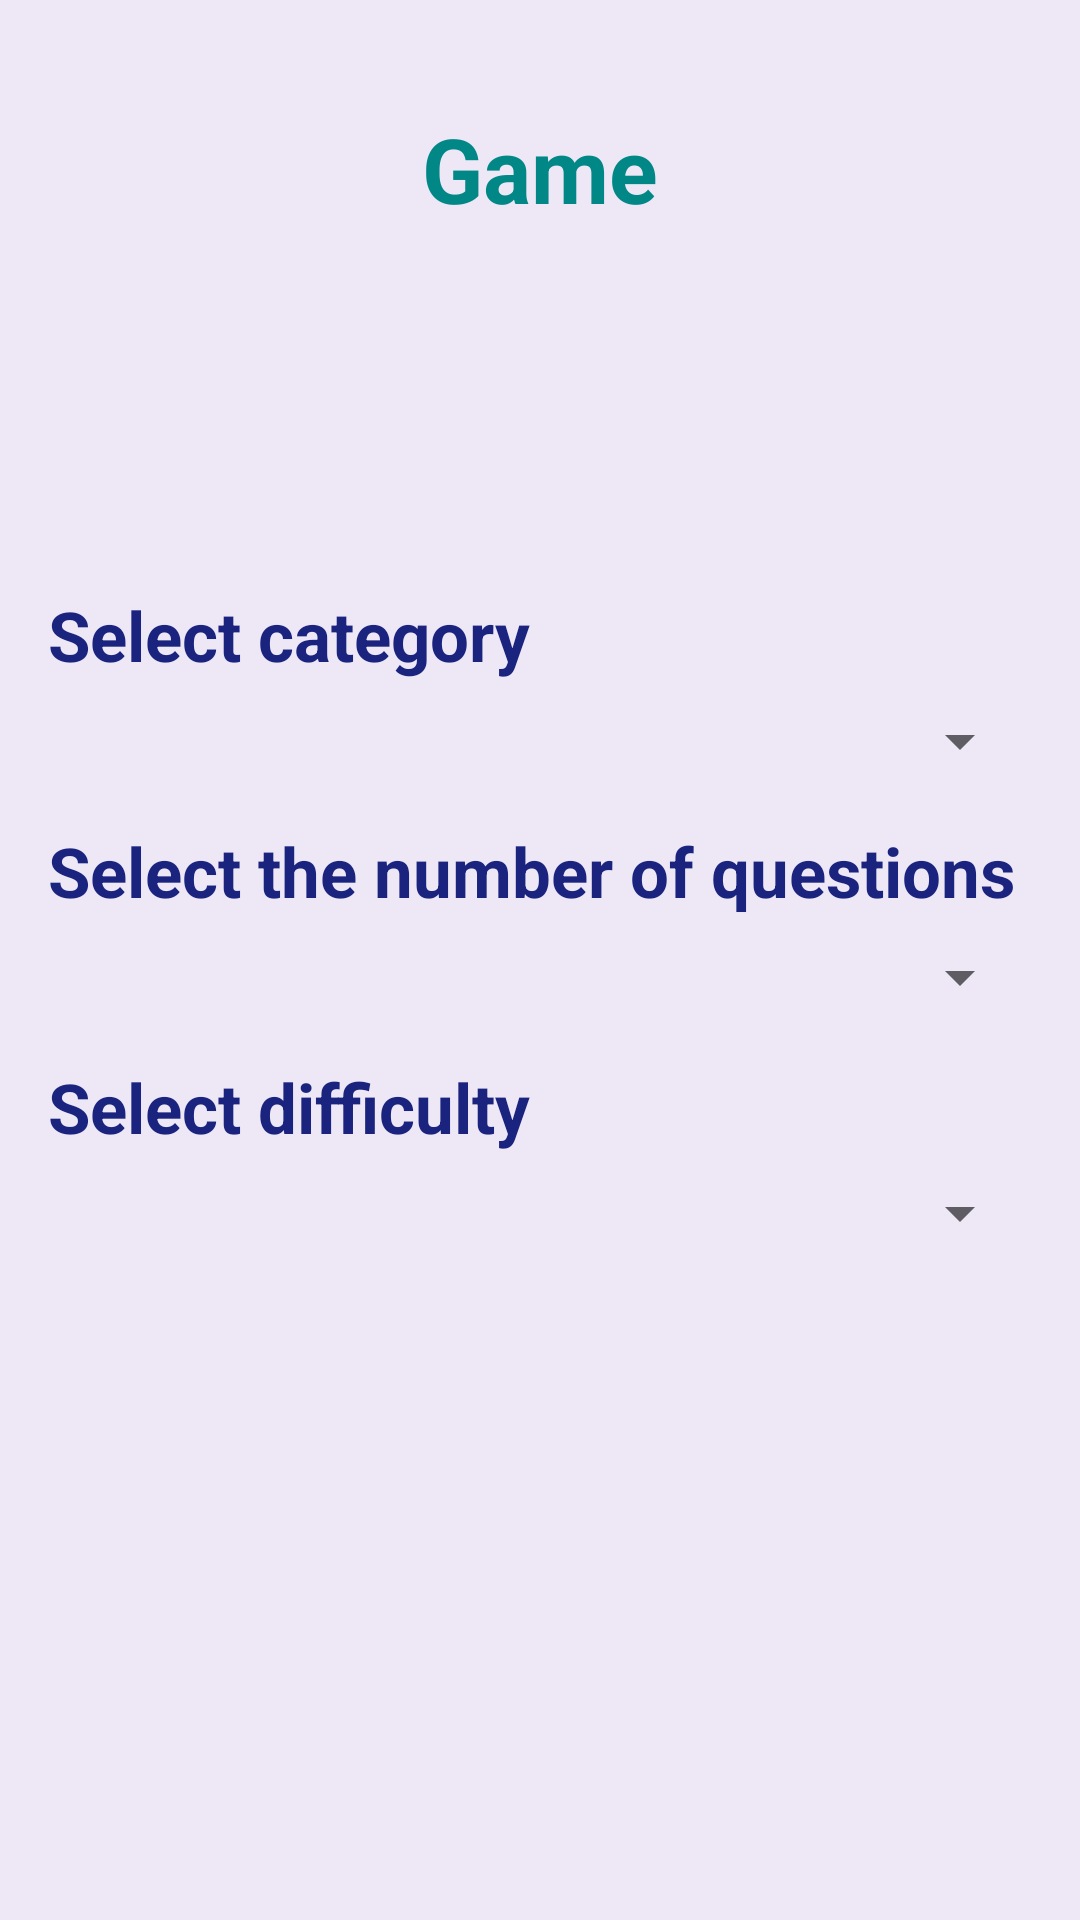

Android layout source for this screen:
<!-- AndroidManifest.xml: application theme Theme.Splash -->
<!-- res/layout/fragment_game.xml -->
<?xml version="1.0" encoding="utf-8"?>
<LinearLayout xmlns:android="http://schemas.android.com/apk/res/android"
    xmlns:app="http://schemas.android.com/apk/res-auto"
    xmlns:tools="http://schemas.android.com/tools"
    android:layout_width="match_parent"
    android:layout_height="match_parent"
    android:orientation="vertical"
    android:padding="16dp"
    android:background="@color/deepPurple_50">

    <TextView
        android:id="@+id/tv_title"
        android:layout_width="@dimen/dimen_200dp"
        android:layout_height="wrap_content"
        android:layout_gravity="center"
        android:layout_marginBottom="@dimen/dimen_100dp"
        android:gravity="center"
        android:paddingTop="@dimen/dimen_20dp"
        android:paddingBottom="@dimen/dimen_20dp"
        android:text="@string/game"
        android:textColor="@color/teal_700"
        android:textSize="@dimen/ts_30sp"
        android:textStyle="bold"
        tools:ignore="MissingConstraints" />

    <TextView
        android:layout_width="wrap_content"
        android:layout_height="wrap_content"
        android:layout_marginBottom="@dimen/dimen_8dp"
        android:text="@string/select_category"
        android:textColor="@color/indigo_900"
        android:textSize="@dimen/ts_23sp"
        android:textStyle="bold" />

    <Spinner
        android:id="@+id/categorySpinner"
        android:layout_width="match_parent"
        android:layout_height="wrap_content"
        android:layout_marginBottom="@dimen/dimen_16dp"/>

    <TextView
        android:layout_width="wrap_content"
        android:layout_height="wrap_content"
        android:layout_marginBottom="@dimen/dimen_8dp"
        android:text="@string/select_the_number_of_questions"
        android:textColor="@color/indigo_900"
        android:textSize="@dimen/ts_23sp"
        android:textStyle="bold" />

    <Spinner
        android:id="@+id/limitSpinner"
        android:layout_width="match_parent"
        android:layout_height="wrap_content"
        android:layout_marginBottom="@dimen/dimen_16dp"/>

    <TextView
        android:layout_width="wrap_content"
        android:layout_height="wrap_content"
        android:layout_marginBottom="@dimen/dimen_8dp"
        android:text="@string/select_difficulty"
        android:textColor="@color/indigo_900"
        android:textSize="@dimen/ts_23sp"
        android:textStyle="bold" />

    <Spinner
        android:id="@+id/difficultySpinner"
        android:layout_width="match_parent"
        android:layout_height="wrap_content"
        android:layout_marginBottom="@dimen/dimen_24dp" />

    <Button
        android:id="@+id/startButton"
        style="@style/Button"
        android:layout_width="match_parent"
        android:layout_height="wrap_content"
        android:layout_marginTop="@dimen/dimen_190dp"
        android:background="@drawable/acb_bg"
        android:padding="@dimen/dimen_12dp"
        android:text="@string/start_quiz"
        android:textSize="@dimen/ts_18sp"
        android:textStyle="bold" />

</LinearLayout>
<!-- resources referenced by this layout -->
<resources>
  <color name="deepPurple_50">#EDE7F6</color>
  <color name="indigo_900">#1A237E</color>
  <color name="teal_700">#FF018786</color>
  <dimen name="dimen_100dp">100dp</dimen>
  <dimen name="dimen_12dp">12dp</dimen>
  <dimen name="dimen_16dp">16dp</dimen>
  <dimen name="dimen_190dp">190dp</dimen>
  <dimen name="dimen_200dp">200dp</dimen>
  <dimen name="dimen_20dp">20dp</dimen>
  <dimen name="dimen_24dp">24dp</dimen>
  <dimen name="dimen_8dp">8dp</dimen>
  <dimen name="ts_18sp">18sp</dimen>
  <dimen name="ts_23sp">23sp</dimen>
  <dimen name="ts_30sp">30sp</dimen>
  <!-- drawable acb_bg (drawable) -->
  <?xml version="1.0" encoding="utf-8"?>
  <shape xmlns:android="http://schemas.android.com/apk/res/android"
      android:shape="rectangle"
      android:tint="@color/indigo_200">
      <corners android:radius="@dimen/dimen_100dp"/>
  </shape>
  <string name="game">Game</string>
  <string name="select_category">Select category</string>
  <string name="select_difficulty">Select difficulty</string>
  <string name="select_the_number_of_questions">Select the number of questions</string>
  <string name="start_quiz">Start quiz</string>
  <style name="Button">
          <item name="android:background">@drawable/acb_bg</item>
          <item name="android:textColor">@color/grey_700</item>
      </style>
  <style name="Theme.Splash" parent="Theme.AppCompat.DayNight.NoActionBar">
          <item name="android:windowFullscreen">true</item>
          <item name="android:windowContentOverlay">@null</item>
          <item name="android:windowNoTitle">true</item>
          <item name="android:windowActionBar">true</item>
          <item name="android:windowActionModeOverlay">true</item>
          <item name="android:windowTranslucentStatus">true</item>
      </style>
  <color name="indigo_200">#9FA8DA</color>
  <color name="grey_700">#616161</color>
</resources>
